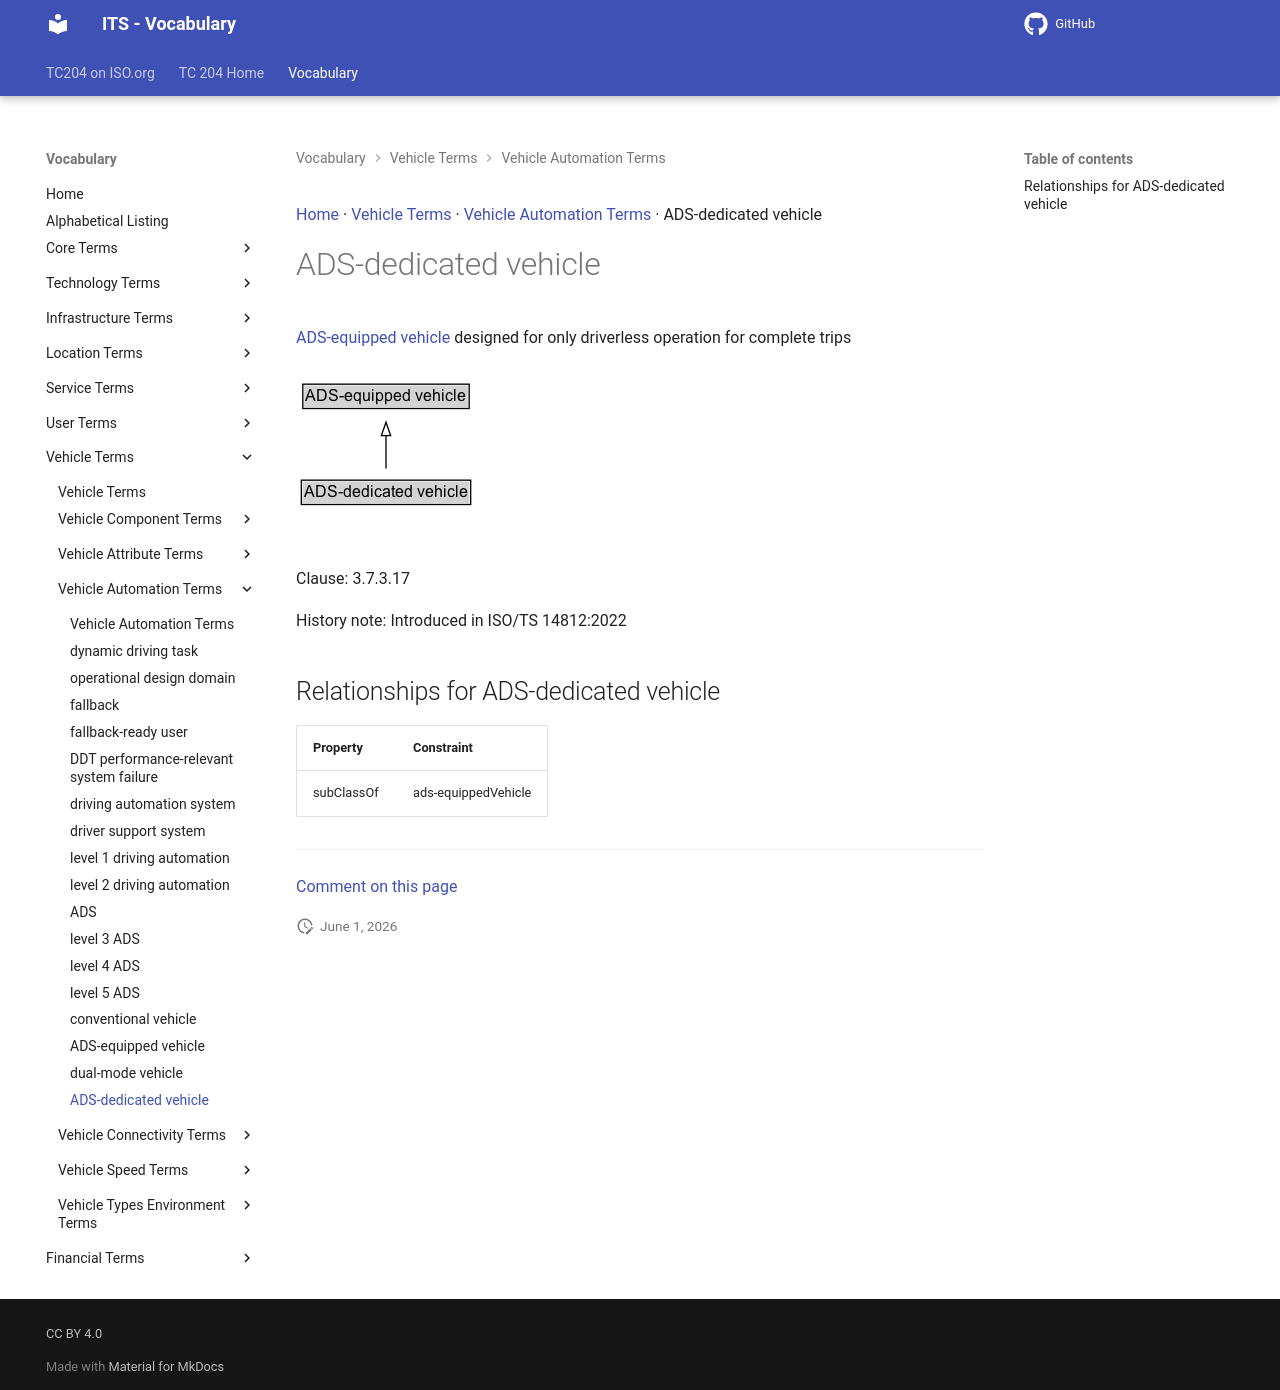

repository: ISO-TC204/iso14812 · page: v1.1.2-alpha.4/terms/ADS-dedicated vehicle/index.html · generator: mkdocs

[Home](../index.md) · [Vehicle Terms](groups/Vehicle Terms.md) · [Vehicle Automation Terms](patterns/Vehicle Automation Terms.md) · ADS-dedicated vehicle

# ADS-dedicated vehicle

<div class="draft4-watermark" aria-hidden="true"></div>

[ADS-equipped vehicle](ADS-equipped vehicle.md) designed for only driverless operation for complete trips

<object type="image/svg+xml" data="../../diagrams/ADS-dedicated vehicle.dot.svg">
    <img alt="ADS-dedicated vehicle Diagram" src="../../diagrams/ADS-dedicated vehicle.dot.png" /> <!-- Fallback for non-SVG browsers -->
</object>

Clause: 3.7.3.17

History note: Introduced in ISO/TS 14812:2022

## Relationships for ADS-dedicated vehicle

| Property | Constraint |
| --- | --- |
| subClassOf | ads-equippedVehicle |


---

[Comment on this page](https://github.com/ISO-TC204/iso14812/issues/new?template=page-feedback.yml&title=%5BPage+feedback%5D+ADS-dedicated+vehicle&page-title=ADS-dedicated+vehicle&page-path=terms%2FADS-dedicated+vehicle.md)
